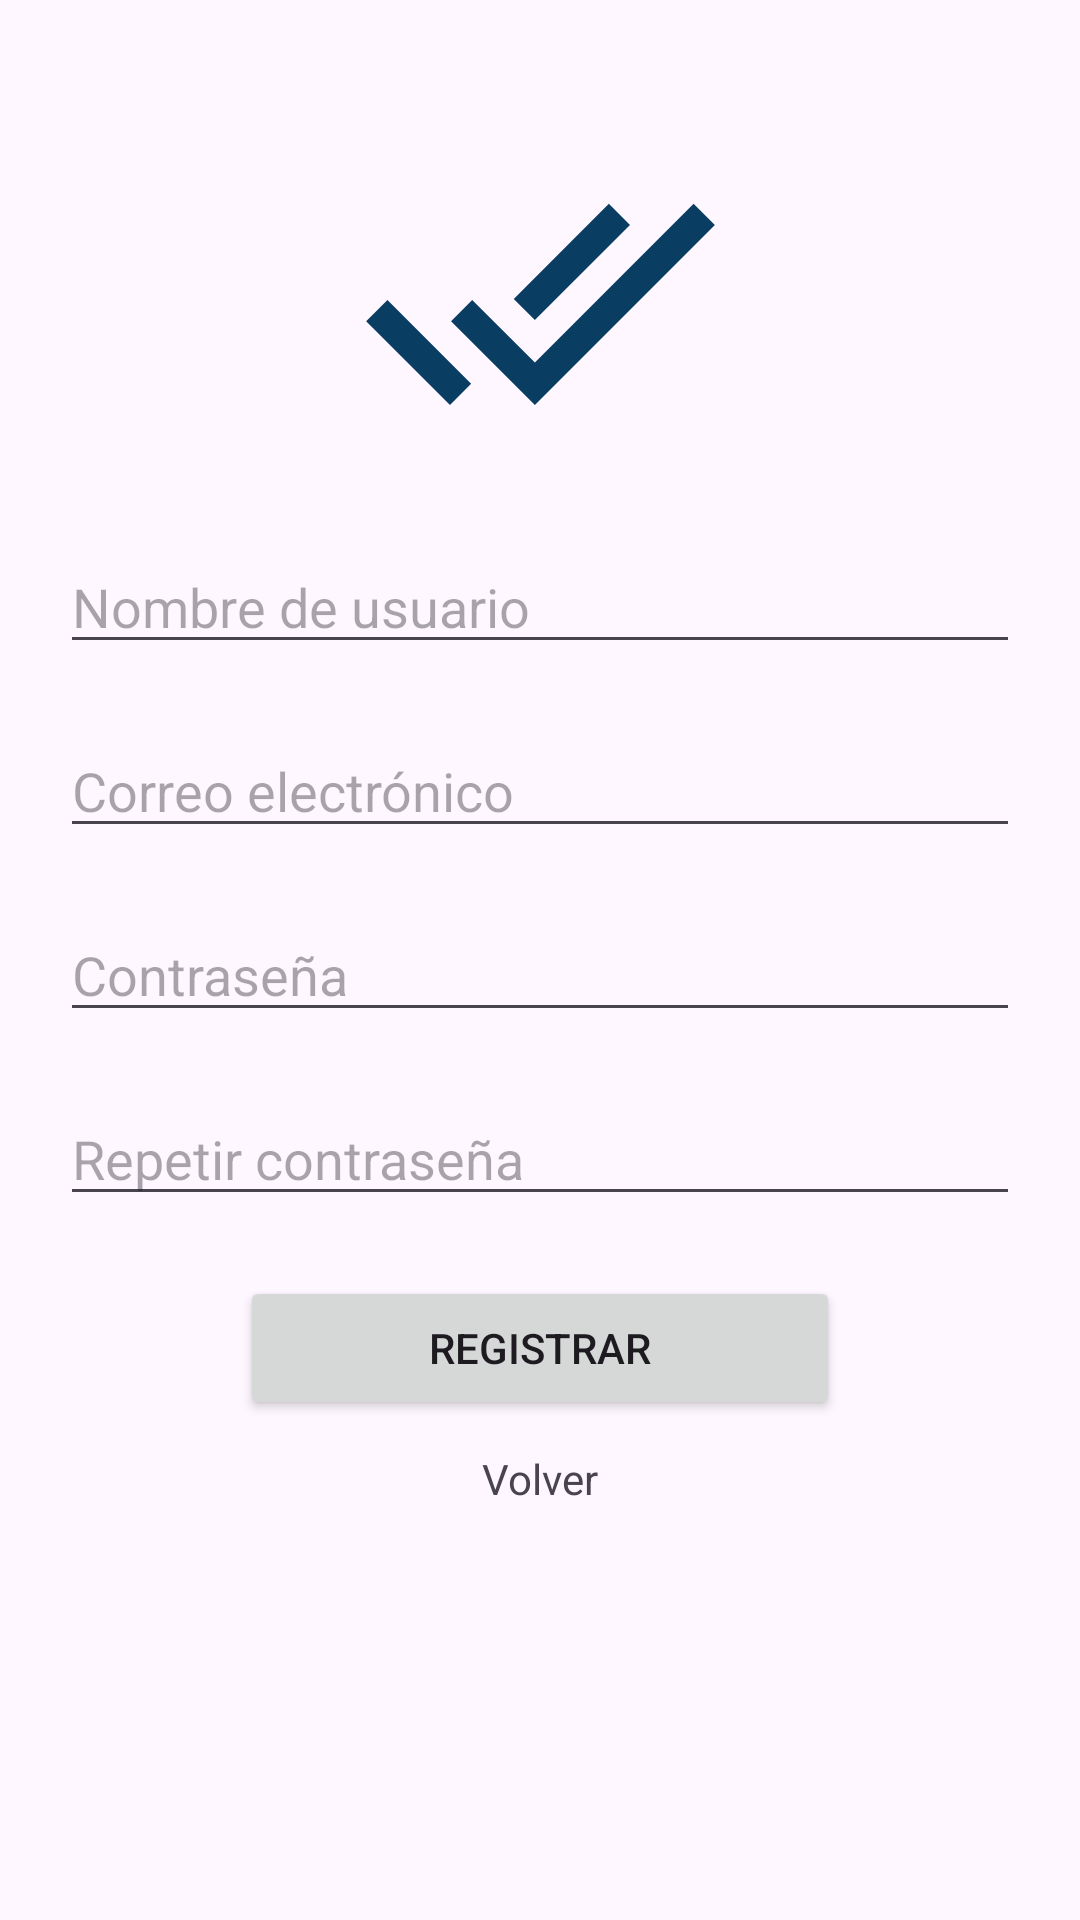

Android layout source for this screen:
<!-- AndroidManifest.xml: application theme Theme.TodoApp -->
<!-- res/layout/activity_register.xml -->
<?xml version="1.0" encoding="utf-8"?>
<RelativeLayout xmlns:android="http://schemas.android.com/apk/res/android"
    xmlns:tools="http://schemas.android.com/tools"
    android:layout_width="match_parent"
    android:layout_height="match_parent"
    tools:context=".RegisterActivity">

    <ImageView
        android:id="@+id/imageView"
        android:layout_width="120dp"
        android:layout_height="120dp"
        android:layout_centerHorizontal="true"
        android:layout_marginTop="40dp"
        android:src="@drawable/ic_baseline_done_all_24_0a3d62" />

    <EditText
        android:id="@+id/editTextUsername"
        android:layout_width="match_parent"
        android:layout_height="wrap_content"
        android:layout_below="@id/imageView"
        android:layout_marginTop="20dp"
        android:layout_marginHorizontal="20dp"
        android:hint="Nombre de usuario"
        android:inputType="text" />

    <EditText
        android:id="@+id/editTextEmail"
        android:layout_width="match_parent"
        android:layout_height="wrap_content"
        android:layout_below="@id/editTextUsername"
        android:layout_marginTop="20dp"
        android:layout_marginHorizontal="20dp"
        android:hint="Correo electrónico"
        android:inputType="textEmailAddress" />

    <EditText
        android:id="@+id/editTextPassword"
        android:layout_width="match_parent"
        android:layout_height="wrap_content"
        android:layout_below="@id/editTextEmail"
        android:layout_marginTop="20dp"
        android:layout_marginHorizontal="20dp"
        android:hint="Contraseña"
        android:inputType="textPassword" />

    <EditText
        android:id="@+id/editTextRepeatPassword"
        android:layout_width="match_parent"
        android:layout_height="wrap_content"
        android:layout_below="@id/editTextPassword"
        android:layout_marginTop="20dp"
        android:layout_marginHorizontal="20dp"
        android:hint="Repetir contraseña"
        android:inputType="textPassword" />

    <Button
        android:id="@+id/buttonRegister"
        android:layout_width="match_parent"
        android:layout_height="wrap_content"
        android:layout_below="@id/editTextRepeatPassword"
        android:layout_marginTop="20dp"
        android:layout_marginHorizontal="80dp"
        android:text="Registrar" />

    <TextView
        android:id="@+id/textViewBack"
        android:layout_width="wrap_content"
        android:layout_height="wrap_content"
        android:layout_below="@id/buttonRegister"
        android:layout_centerHorizontal="true"
        android:layout_marginTop="10dp"
        android:text="Volver" />

</RelativeLayout>
<!-- resources referenced by this layout -->
<resources>
  <!-- drawable ic_baseline_done_all_24_0a3d62 (drawable) -->
  <vector android:height="24dp" android:tint="#0A3D62"
      android:viewportHeight="24" android:viewportWidth="24"
      android:width="24dp" xmlns:android="http://schemas.android.com/apk/res/android">
      <path android:fillColor="@android:color/white" android:pathData="M18,7l-1.41,-1.41 -6.34,6.34 1.41,1.41L18,7zM22.24,5.59L11.66,16.17 7.48,12l-1.41,1.41L11.66,19l12,-12 -1.42,-1.41zM0.41,13.41L6,19l1.41,-1.41L1.83,12 0.41,13.41z"/>
  </vector>
  <style name="Theme.TodoApp" parent="Base.Theme.TodoApp" />
  <style name="Base.Theme.TodoApp" parent="Theme.Material3.DayNight.NoActionBar">
          
          <item name="colorPrimary">@color/green_blue</item>
          <item name="colorPrimaryVariant">@color/dark_blue</item>
          <item name="colorOnPrimary">@color/white</item>
          
          <item name="colorSecondary">@color/teal_200</item>
          <item name="colorSecondaryVariant">@color/teal_700</item>
          <item name="colorOnSecondary">@color/black</item>
          
          <item name="android:statusBarColor">?attr/colorPrimaryVariant</item>
          
      </style>
  <color name="green_blue">#0A3D62</color>
  <color name="dark_blue">#192A56</color>
  <color name="white">#FFFFFFFF</color>
  <color name="teal_200">#FF03DAC5</color>
  <color name="teal_700">#FF018786</color>
  <color name="black">#FF000000</color>
</resources>
